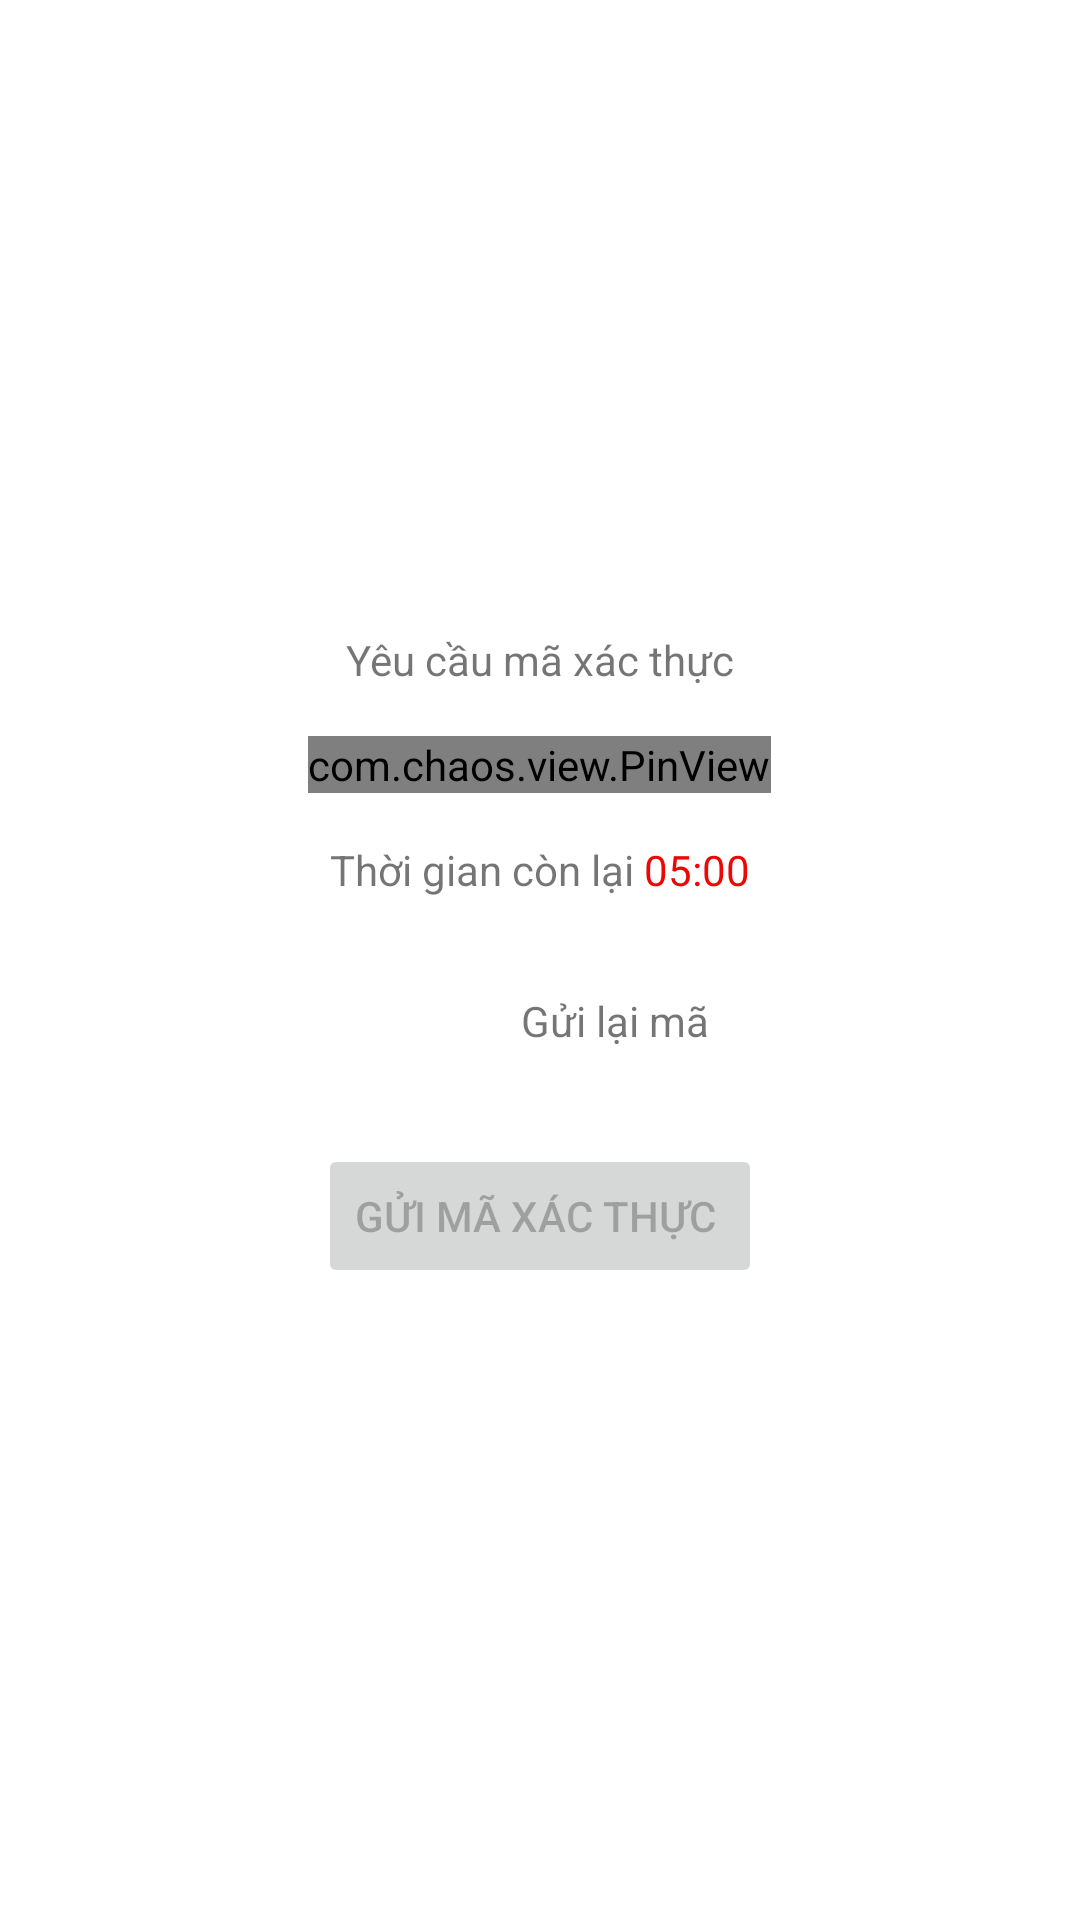

Reconstruct the res/layout file that produces this screen, plus the resources it refers to.
<!-- AndroidManifest.xml: application theme Theme.SmartTable -->
<!-- res/layout/layout_dialog.xml -->
<?xml version="1.0" encoding="utf-8"?>
<LinearLayout xmlns:android="http://schemas.android.com/apk/res/android"
    xmlns:app="http://schemas.android.com/apk/res-auto"
    android:layout_width="match_parent"
    android:layout_height="wrap_content"
    android:layout_marginTop="16dp"
    android:gravity="center"
    android:orientation="vertical">


    <TextView
        android:layout_width="wrap_content"
        android:layout_height="wrap_content"
        android:text="Yêu cầu mã xác thực" />

    <com.chaos.view.PinView
        android:autofillHints="smsOTPCode"
        android:importantForAutofill="yes"
        android:id="@+id/firstPinView"
        style="@style/PinWidget.PinView"
        android:layout_width="wrap_content"
        android:layout_height="wrap_content"
        android:layout_marginHorizontal="16dp"
        android:layout_marginTop="16dp"
        android:cursorVisible="true"
        android:inputType="number"
        android:itemBackground="@color/teal_200"
        android:textStyle="bold"
        app:itemCount="6"
        app:itemHeight="50dp"
        app:itemSpacing="8dp"
        app:itemWidth="50dp"
        app:lineColor="@color/white" />

    <LinearLayout
        android:layout_width="wrap_content"
        android:layout_height="wrap_content"
        android:layout_marginTop="16dp"
        android:orientation="horizontal">

        <TextView
            android:layout_width="wrap_content"
            android:layout_height="wrap_content"
            android:text="Thời gian còn lại " />

        <TextView
            android:id="@+id/tvTimer"
            android:layout_width="wrap_content"
            android:layout_height="wrap_content"
            android:text="05:00"
            android:textColor="#EF0606" />
    </LinearLayout>

    <LinearLayout
        android:id="@+id/lnResend"
        android:layout_width="wrap_content"
        android:layout_height="wrap_content"
        android:layout_marginTop="16dp"
        android:gravity="center"
        android:visibility="visible">

        <ImageView
            android:layout_width="50dp"
            android:layout_height="50dp"
            android:src="@mipmap/ic_launcher" />

        <TextView
            android:layout_width="wrap_content"
            android:layout_height="wrap_content"
            android:text="Gửi lại mã" />
    </LinearLayout>

    <androidx.appcompat.widget.AppCompatButton
        android:id="@+id/btnSendCode"
        android:layout_width="wrap_content"
        android:layout_height="wrap_content"
        android:layout_marginTop="16dp"
        android:enabled="false"
        android:text="Gửi mã xác thực " />

</LinearLayout>
<!-- resources referenced by this layout -->
<resources>
  <color name="teal_200">#FF03DAC5</color>
  <color name="white">#FFFFFFFF</color>
  <style name="Theme.SmartTable" parent="Theme.MaterialComponents.DayNight.DarkActionBar">
          
          <item name="colorPrimary">@color/purple_500</item>
          <item name="colorPrimaryVariant">@color/purple_700</item>
          <item name="colorOnPrimary">@color/white</item>
          
          <item name="colorSecondary">@color/teal_200</item>
          <item name="colorSecondaryVariant">@color/teal_700</item>
          <item name="colorOnSecondary">@color/black</item>
          
          <item name="android:statusBarColor">?attr/colorPrimaryVariant</item>
          
      </style>
  <color name="purple_500">#FF6200EE</color>
  <color name="purple_700">#FF3700B3</color>
  <color name="teal_700">#FF018786</color>
  <color name="black">#FF000000</color>
</resources>
